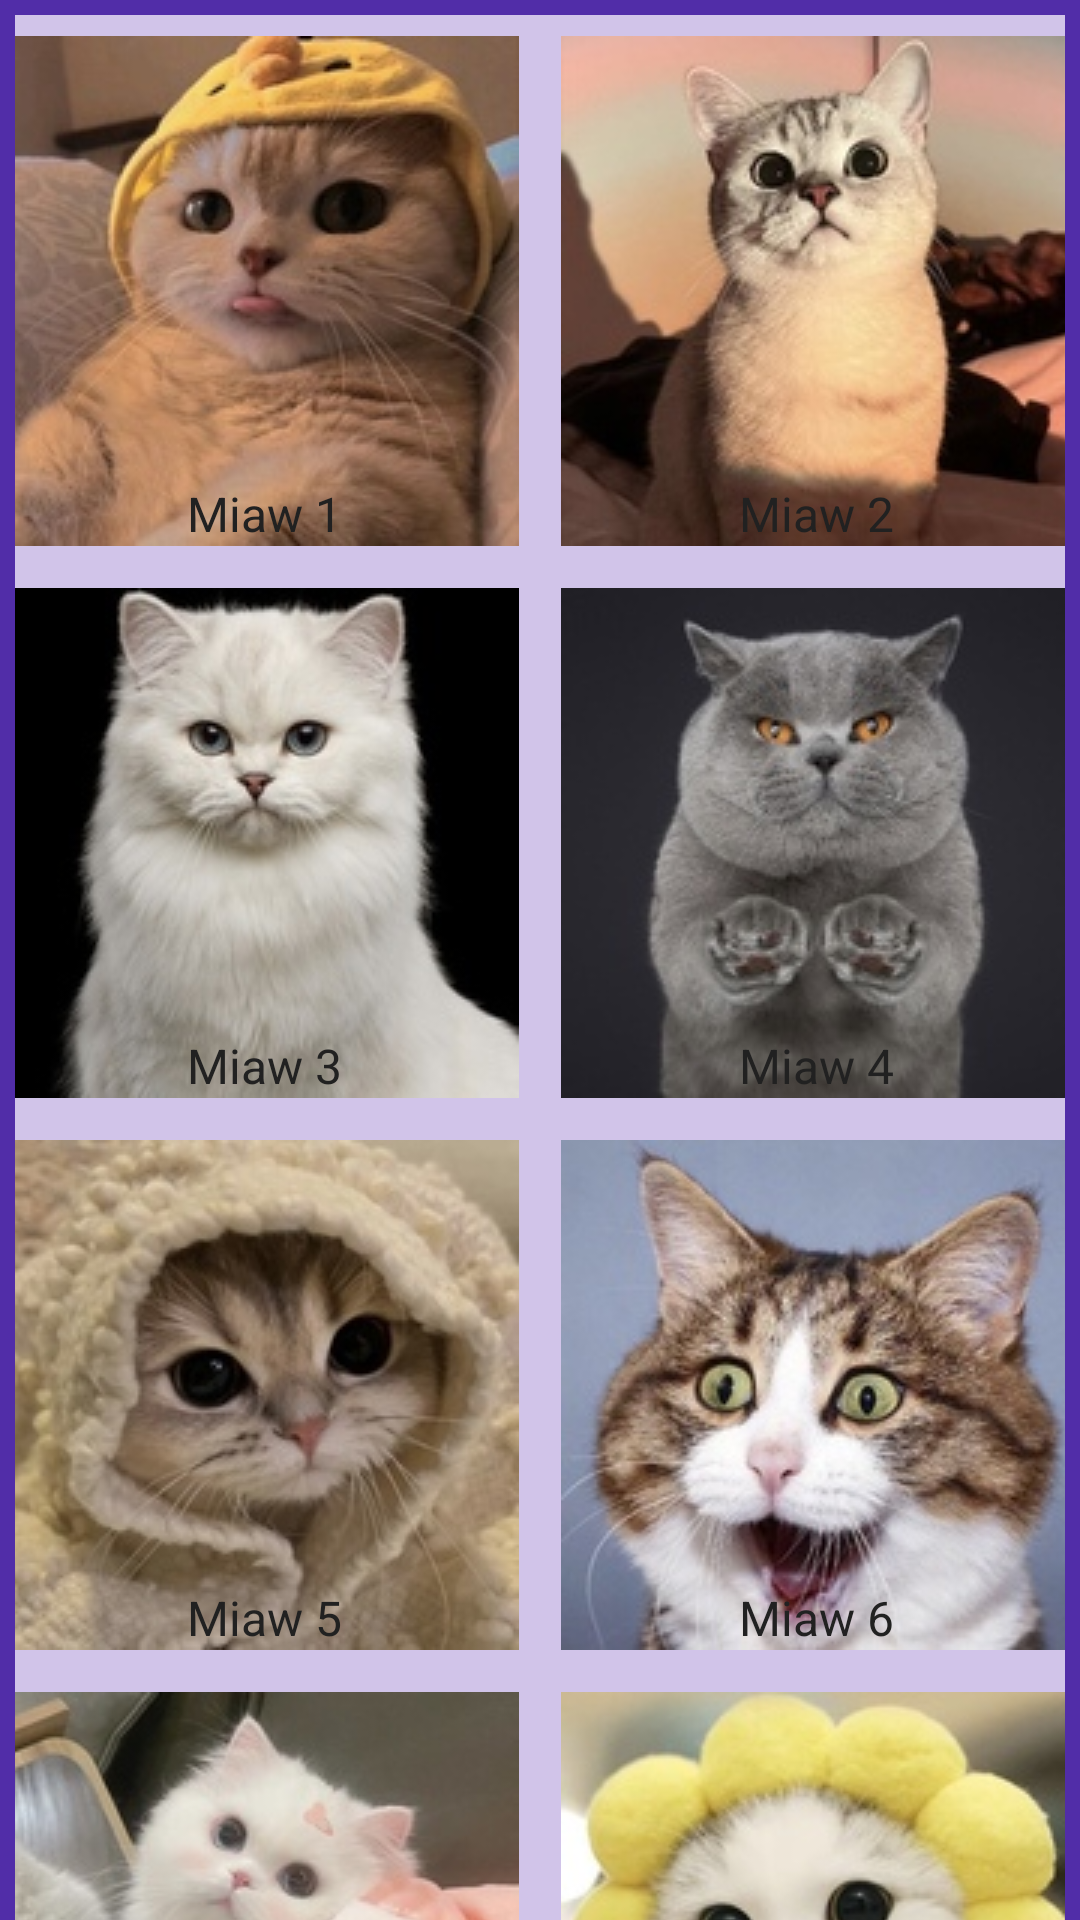

The Android layout XML behind this screen, and the referenced resources:
<!-- AndroidManifest.xml: application theme Theme.KittenKoe -->
<!-- res/layout/kontent_app.xml -->
<?xml version="1.0" encoding="utf-8"?>
<LinearLayout
    xmlns:android="http://schemas.android.com/apk/res/android"
    xmlns:app="http://schemas.android.com/apk/res-auto"
    xmlns:tools="http://schemas.android.com/tools"
    android:layout_width="match_parent"
    android:layout_height="match_parent"
    android:orientation="vertical"
    tools:context=".Konten_App">

    <ScrollView
        android:layout_width="match_parent"
        android:layout_height="match_parent"
        android:scrollbarSize="7dp"
        android:scrollbarStyle="insideInset"
        android:outlineSpotShadowColor="@color/primary"
        android:outlineAmbientShadowColor="@color/primary">

        <LinearLayout
            android:layout_width="match_parent"
            android:layout_height="wrap_content"
            android:orientation="vertical"
            android:background="@color/darkprimary"
            android:padding="5dp">

            <LinearLayout
                android:layout_width="match_parent"
                android:layout_height="wrap_content"
                android:orientation="horizontal"
                android:background="@color/lightprimary"
                android:gravity="center">

                <Button
                    android:id="@+id/btn1"
                    android:layout_width="170dp"
                    android:layout_height="170dp"
                    android:textSize="16dp"
                    android:textColor="@color/accenttext"
                    android:gravity="center|bottom"
                    android:layout_margin="7dp"
                    android:text="Miaw 1"
                    android:background="@drawable/kitten1"/>

                <Button
                    android:id="@+id/btn2"
                    android:layout_width="170dp"
                    android:layout_height="170dp"
                    android:textSize="16dp"
                    android:textColor="@color/accenttext"
                    android:gravity="center|bottom"
                    android:layout_margin="7dp"
                    android:text="Miaw 2"
                    android:background="@drawable/kitten2"/>

            </LinearLayout>

            <LinearLayout
                android:layout_width="match_parent"
                android:layout_height="wrap_content"
                android:orientation="horizontal"
                android:background="@color/lightprimary"
                android:gravity="center">

                <Button
                    android:id="@+id/btn3"
                    android:layout_width="170dp"
                    android:layout_height="170dp"
                    android:textSize="16dp"
                    android:textColor="@color/accenttext"
                    android:gravity="center|bottom"
                    android:layout_margin="7dp"
                    android:text="Miaw 3"
                    android:background="@drawable/kitten3"/>

                <Button
                    android:id="@+id/btn4"
                    android:layout_width="170dp"
                    android:layout_height="170dp"
                    android:textSize="16dp"
                    android:textColor="@color/accenttext"
                    android:gravity="center|bottom"
                    android:layout_margin="7dp"
                    android:text="Miaw 4"
                    android:background="@drawable/kitten4"/>

            </LinearLayout>

            <LinearLayout
                android:layout_width="match_parent"
                android:layout_height="wrap_content"
                android:orientation="horizontal"
                android:background="@color/lightprimary"
                android:gravity="center">

                <Button
                    android:id="@+id/btn5"
                    android:layout_width="170dp"
                    android:layout_height="170dp"
                    android:textSize="16dp"
                    android:textColor="@color/accenttext"
                    android:gravity="center|bottom"
                    android:layout_margin="7dp"
                    android:text="Miaw 5"
                    android:background="@drawable/kitten5"/>

                <Button
                    android:id="@+id/btn6"
                    android:layout_width="170dp"
                    android:layout_height="170dp"
                    android:textSize="16dp"
                    android:textColor="@color/accenttext"
                    android:gravity="center|bottom"
                    android:layout_margin="7dp"
                    android:text="Miaw 6"
                    android:background="@drawable/kitten6"/>

            </LinearLayout>

            <LinearLayout
                android:layout_width="match_parent"
                android:layout_height="wrap_content"
                android:orientation="horizontal"
                android:background="@color/lightprimary"
                android:gravity="center">

                <Button
                    android:id="@+id/btn7"
                    android:layout_width="170dp"
                    android:layout_height="170dp"
                    android:textSize="16dp"
                    android:textColor="@color/accenttext"
                    android:gravity="center|bottom"
                    android:layout_margin="7dp"
                    android:text="Miaw 7"
                    android:background="@drawable/kitten7"/>

                <Button
                    android:id="@+id/btn8"
                    android:layout_width="170dp"
                    android:layout_height="170dp"
                    android:textSize="16dp"
                    android:textColor="@color/accenttext"
                    android:gravity="center|bottom"
                    android:layout_margin="7dp"
                    android:text="Miaw 8"
                    android:background="@drawable/kitten8"/>

            </LinearLayout>

            <LinearLayout
                android:layout_width="match_parent"
                android:layout_height="wrap_content"
                android:orientation="horizontal"
                android:background="@color/lightprimary"
                android:gravity="center">

                <Button
                    android:id="@+id/btn9"
                    android:layout_width="170dp"
                    android:layout_height="170dp"
                    android:textSize="16dp"
                    android:textColor="@color/accenttext"
                    android:gravity="center|bottom"
                    android:layout_margin="7dp"
                    android:text="Miaw 9"
                    android:background="@drawable/kitten9"/>

                <Button
                    android:id="@+id/btn10"
                    android:layout_width="170dp"
                    android:layout_height="170dp"
                    android:textSize="16dp"
                    android:textColor="@color/accenttext"
                    android:gravity="center|bottom"
                    android:layout_margin="7dp"
                    android:text="Miaw 10"
                    android:background="@drawable/kitten10"/>

            </LinearLayout>
            <TextView
                android:layout_width="match_parent"
                android:layout_height="wrap_content"
                android:text="©tiara_081"
                android:textSize="15dp"
                android:background="@color/darkprimary"
                android:textColor="@color/accenttext"
                android:gravity="center"/>

        </LinearLayout>
    </ScrollView>
</LinearLayout>
<!-- resources referenced by this layout -->
<resources>
  <color name="accenttext">#212121</color>
  <color name="darkprimary">#512DA8</color>
  <color name="lightprimary">#D1C4E9</color>
  <color name="primary">#673AB7</color>
  <!-- drawable kitten1: jpg bitmap (drawable, 15779 bytes) -->
  <!-- drawable kitten10: jpg bitmap (drawable, 8737 bytes) -->
  <!-- drawable kitten2: jpg bitmap (drawable, 13874 bytes) -->
  <!-- drawable kitten3: jpg bitmap (drawable, 11389 bytes) -->
  <!-- drawable kitten4: jpg bitmap (drawable, 11863 bytes) -->
  <!-- drawable kitten5: jpg bitmap (drawable, 15479 bytes) -->
  <!-- drawable kitten6: jpg bitmap (drawable, 17014 bytes) -->
  <!-- drawable kitten7: jpg bitmap (drawable, 13383 bytes) -->
  <!-- drawable kitten8: jpg bitmap (drawable, 13153 bytes) -->
  <!-- drawable kitten9: jpg bitmap (drawable, 10993 bytes) -->
  <style name="Theme.KittenKoe" parent="Theme.MaterialComponents.DayNight.DarkActionBar">
          
          <item name="colorPrimary">@color/purple_200</item>
          <item name="colorPrimaryVariant">@color/purple_700</item>
          <item name="colorOnPrimary">@color/black</item>
          
          <item name="colorSecondary">@color/teal_200</item>
          <item name="colorSecondaryVariant">@color/teal_200</item>
          <item name="colorOnSecondary">@color/black</item>
          
          <item name="android:statusBarColor">?attr/colorPrimaryVariant</item>
          
      </style>
  <color name="purple_200">#FFBB86FC</color>
  <color name="purple_700">#FF3700B3</color>
  <color name="black">#FF000000</color>
  <color name="teal_200">#FF03DAC5</color>
</resources>
